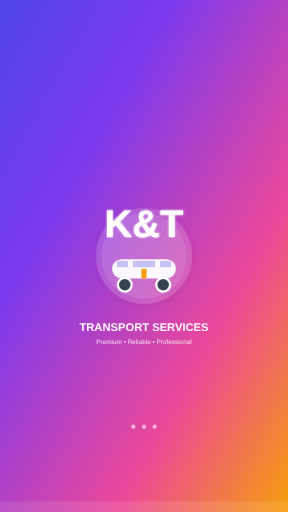
t = 0.00 s
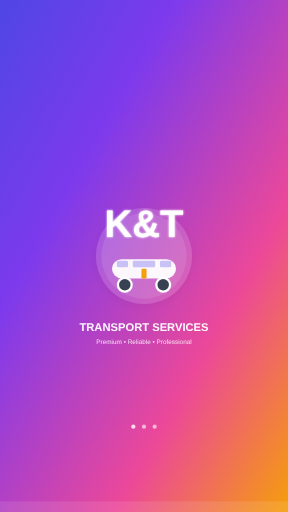
t = 0.38 s
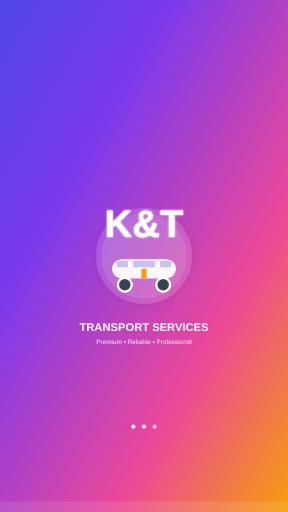
t = 0.88 s
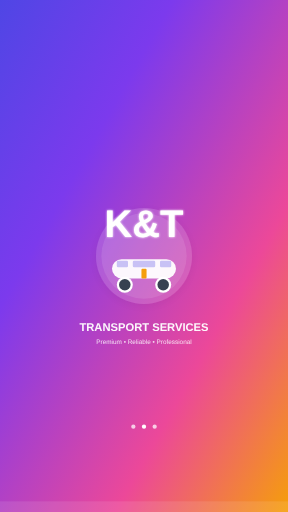
t = 1.25 s
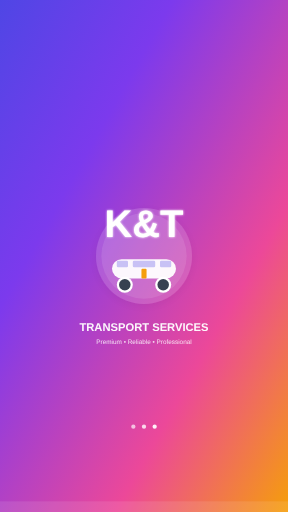
t = 1.63 s
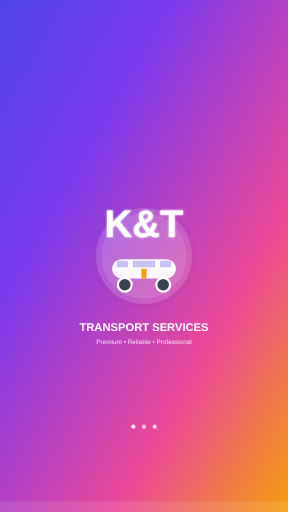
t = 2.13 s

The animated SVG that drew these frames (rendered in a browser with its animation timeline set to each time). Animation: 3 SMIL elements (animate=3); one cycle of 2.50 s, repeats indefinitely.

<!-- K&T Transport Splash Screen -->
<svg xmlns="http://www.w3.org/2000/svg" width="1080" height="1920" viewBox="0 0 1080 1920">
  <defs>
    <!-- Hero gradient background -->
    <linearGradient id="splashGradient" x1="0%" y1="0%" x2="100%" y2="100%">
      <stop offset="0%" style="stop-color:#4F46E5;stop-opacity:1" />
      <stop offset="30%" style="stop-color:#7C3AED;stop-opacity:1" />
      <stop offset="70%" style="stop-color:#EC4899;stop-opacity:1" />
      <stop offset="100%" style="stop-color:#F59E0B;stop-opacity:1" />
    </linearGradient>

    <!-- Glow effect -->
    <filter id="glow">
      <feGaussianBlur stdDeviation="4" result="coloredBlur"/>
      <feMerge>
        <feMergeNode in="coloredBlur"/>
        <feMergeNode in="SourceGraphic"/>
      </feMerge>
    </filter>

    <!-- Logo shadow -->
    <filter id="logoShadow">
      <feDropShadow dx="0" dy="8" stdDeviation="16" flood-color="#000000" flood-opacity="0.3"/>
    </filter>
  </defs>

  <!-- Gradient background -->
  <rect width="1080" height="1920" fill="url(#splashGradient)"/>

  <!-- Background pattern overlay -->
  <rect width="1080" height="1920" fill="url(#splashGradient)" opacity="0.1"/>

  <!-- Main logo container -->
  <g transform="translate(540, 960)">
    <!-- Logo background circle -->
    <circle cx="0" cy="0" r="180" fill="white" opacity="0.15" filter="url(#logoShadow)"/>
    <circle cx="0" cy="0" r="160" fill="white" opacity="0.1"/>

    <!-- Main logo -->
    <g transform="scale(1.2)">
      <!-- Transport vehicle -->
      <g transform="translate(0, 40)">
        <!-- Main vehicle body -->
        <rect x="-100" y="-30" width="200" height="60" rx="30" fill="white" opacity="0.95"/>

        <!-- Vehicle windows -->
        <rect x="-85" y="-25" width="35" height="20" rx="4" fill="#4F46E5" opacity="0.3"/>
        <rect x="-35" y="-25" width="70" height="20" rx="4" fill="#4F46E5" opacity="0.3"/>
        <rect x="50" y="-25" width="35" height="20" rx="4" fill="#4F46E5" opacity="0.3"/>

        <!-- Wheels -->
        <circle cx="-60" cy="50" r="25" fill="white"/>
        <circle cx="-60" cy="50" r="18" fill="#374151"/>
        <circle cx="60" cy="50" r="25" fill="white"/>
        <circle cx="60" cy="50" r="18" fill="#374151"/>

        <!-- Vehicle accent -->
        <rect x="-8" y="0" width="16" height="30" fill="#F59E0B" rx="3"/>
      </g>

      <!-- K&T branding -->
      <text x="0" y="-60" font-family="Arial, sans-serif" font-size="120" font-weight="900"
            text-anchor="middle" fill="white" filter="url(#glow)">K&amp;T</text>
    </g>

    <!-- Company name -->
    <text x="0" y="280" font-family="Arial, sans-serif" font-size="42" font-weight="700"
          text-anchor="middle" fill="white" opacity="0.95">TRANSPORT SERVICES</text>

    <!-- Tagline -->
    <text x="0" y="330" font-family="Arial, sans-serif" font-size="24" font-weight="400"
          text-anchor="middle" fill="white" opacity="0.8">Premium • Reliable • Professional</text>
  </g>

  <!-- Loading indicator area -->
  <g transform="translate(540, 1600)">
    <!-- Loading dots -->
    <circle cx="-40" cy="0" r="8" fill="white" opacity="0.6">
      <animate attributeName="opacity" values="0.6;1;0.6" dur="1.5s" repeatCount="indefinite" begin="0s"/>
    </circle>
    <circle cx="0" cy="0" r="8" fill="white" opacity="0.6">
      <animate attributeName="opacity" values="0.6;1;0.6" dur="1.5s" repeatCount="indefinite" begin="0.5s"/>
    </circle>
    <circle cx="40" cy="0" r="8" fill="white" opacity="0.6">
      <animate attributeName="opacity" values="0.6;1;0.6" dur="1.5s" repeatCount="indefinite" begin="1s"/>
    </circle>
  </g>

  <!-- Bottom accent -->
  <rect x="0" y="1880" width="1080" height="40" fill="white" opacity="0.1"/>
</svg>
